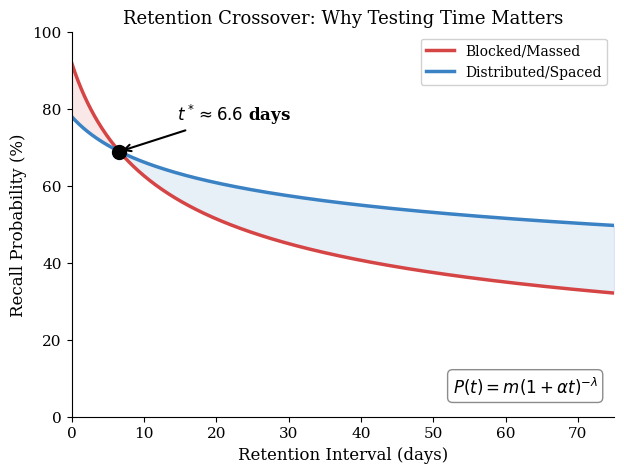
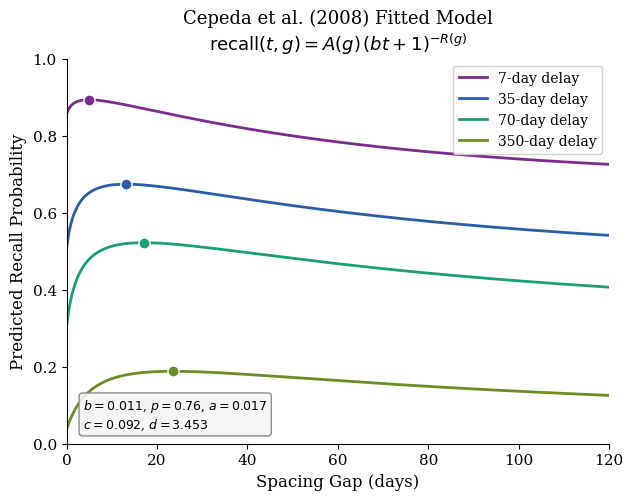
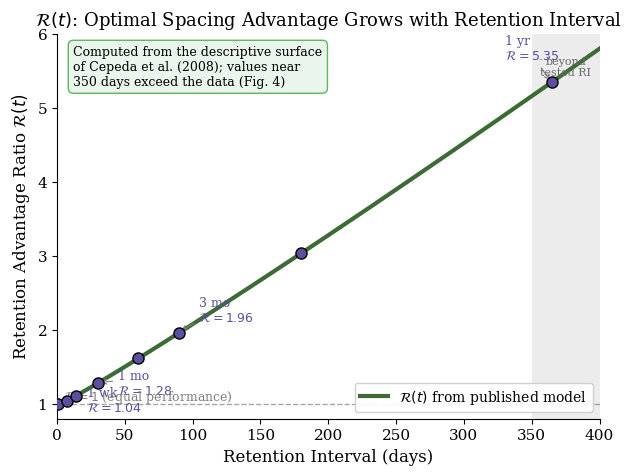
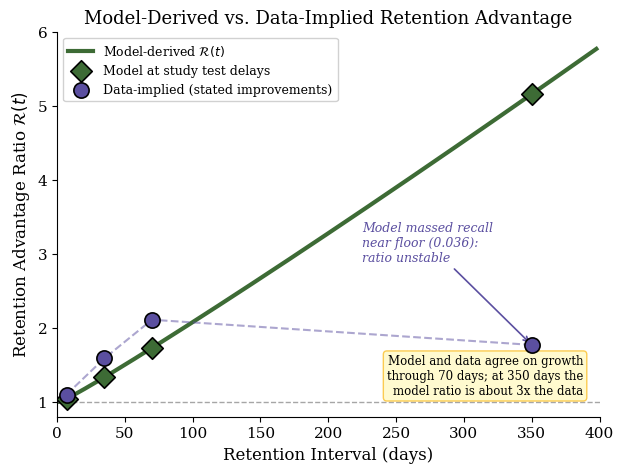
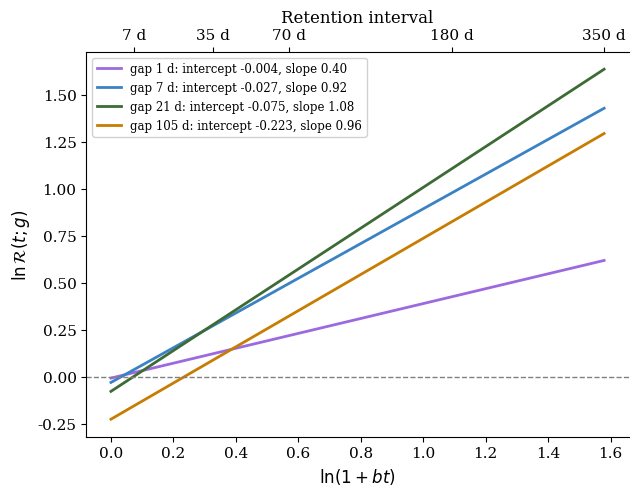

Write the Python code that produced these figures, in order.
#!/usr/bin/env python3
"""
Generate all figures for the rebuilt retention advantage paper.

All R(t) values are computed analytically from Cepeda et al. (2008)
published model parameters. No digitized data.

Model:
    recall(t, g) = A(g) * (b*t + 1)^{-R(g)}
    A(g) = p + (1-p) * exp(-a*g)
    R(g) = 1 + c * [ln(g+1) - d]^2

Published parameters:
    b = 0.011, p = 0.760, a = 0.017, c = 0.092, d = 3.453
"""

import numpy as np
from scipy.optimize import minimize_scalar, curve_fit
import matplotlib.pyplot as plt
import matplotlib.ticker as ticker

# =====================================================================
# GLOBAL STYLE
# =====================================================================
plt.rcParams.update({
    'font.family': 'serif',
    'font.size': 11,
    'axes.labelsize': 12,
    'axes.titlesize': 13,
    'legend.fontsize': 10,
    'figure.dpi': 300,
    'savefig.dpi': 300,
    'savefig.bbox': 'tight',
    'axes.spines.top': False,
    'axes.spines.right': False,
})

C_BLOCK = '#D64545'
C_DIST  = '#3B82C4'
C_MODEL = '#3D6B35'
C_DATA  = '#5B4FA0'

# =====================================================================
# CEPEDA et al. (2008) MODEL
# =====================================================================
B_PAR = 0.011
P_PAR = 0.760
A_PAR = 0.017
C_PAR = 0.092
D_PAR = 3.453

def A_func(g):
    return P_PAR + (1 - P_PAR) * np.exp(-A_PAR * g)

def R_func(g):
    return 1 + C_PAR * (np.log(g + 1) - D_PAR)**2

def recall(t, g):
    return A_func(g) * (B_PAR * t + 1)**(-R_func(g))

def optimal_recall(t, g_max=500):
    result = minimize_scalar(lambda g: -recall(t, g),
                             bounds=(0, g_max), method='bounded')
    return result.x, -result.fun

def R_ratio(t):
    """Retention advantage ratio: optimal-gap recall / massed recall."""
    _, rec_opt = optimal_recall(t)
    rec_massed = recall(t, 0)
    return rec_opt / rec_massed

# =====================================================================
# PRECOMPUTE R(t) CURVE
# =====================================================================
t_curve = np.logspace(np.log10(1), np.log10(3650), 1000)
Rt_curve = np.array([R_ratio(t) for t in t_curve])
gopt_curve = np.array([optimal_recall(t)[0] for t in t_curve])

# Key milestones
milestones_days = [1, 7, 14, 30, 60, 90, 180, 365]
milestones_labels = ['1 day', '1 week', '2 weeks', '1 month',
                     '2 months', '3 months', '6 months', '1 year']
Rt_milestones = np.array([R_ratio(t) for t in milestones_days])
gopt_milestones = np.array([optimal_recall(t)[0] for t in milestones_days])

# Paper's test delays
t_paper = np.array([7, 35, 70, 350])
Rt_paper = np.array([R_ratio(t) for t in t_paper])

# Paper's stated improvements (from text, not digitized)
paper_improvements = np.array([1.10, 1.59, 2.11, 1.77])

# =====================================================================
# FIGURE 1: CROSSOVER (illustrative, same parameters as before)
# =====================================================================
def power_law(t, m, alpha, lam):
    return m * (1 + alpha * t)**(-lam)

m_b, alpha_shared, lam_b = 0.92, 0.15, 0.42
m_d, lam_d = 0.78, 0.18

t_cross = np.linspace(0, 75, 500)
P_block = power_law(t_cross, m_b, alpha_shared, lam_b)
P_dist  = power_law(t_cross, m_d, alpha_shared, lam_d)

idx_cross = np.argmin(np.abs(P_block - P_dist))
t_star = t_cross[idx_cross]

fig, ax = plt.subplots(figsize=(7, 5))
ax.fill_between(t_cross[:idx_cross+1],
                P_dist[:idx_cross+1]*100, P_block[:idx_cross+1]*100,
                alpha=0.12, color=C_BLOCK)
ax.fill_between(t_cross[idx_cross:],
                P_block[idx_cross:]*100, P_dist[idx_cross:]*100,
                alpha=0.12, color=C_DIST)
ax.plot(t_cross, P_block*100, color=C_BLOCK, lw=2.5, label='Blocked/Massed')
ax.plot(t_cross, P_dist*100, color=C_DIST, lw=2.5, label='Distributed/Spaced')
ax.plot(t_star, P_block[idx_cross]*100, 'ko', ms=10, zorder=5)
ax.annotate(f'$t^* \\approx {t_star:.1f}$ days',
            xy=(t_star, P_block[idx_cross]*100),
            xytext=(t_star+8, P_block[idx_cross]*100+8),
            fontsize=12, fontweight='bold',
            arrowprops=dict(arrowstyle='->', color='black', lw=1.5))
ax.text(0.97, 0.05, r'$P(t) = m(1+\alpha t)^{-\lambda}$',
        transform=ax.transAxes, fontsize=12, ha='right', va='bottom',
        bbox=dict(boxstyle='round,pad=0.3', facecolor='white',
                  edgecolor='gray', alpha=0.9))
ax.set_xlabel('Retention Interval (days)')
ax.set_ylabel('Recall Probability (%)')
ax.set_title('Retention Crossover: Why Testing Time Matters')
ax.set_ylim(0, 100); ax.set_xlim(0, 75)
ax.legend(loc='upper right', framealpha=0.9)
fig.savefig('figure1_crossover.pdf')
plt.close()


# =====================================================================
# FIGURE 2: MODEL-PREDICTED RECALL SURFACE (from published parameters)
# =====================================================================
gaps_plot = np.linspace(0, 120, 500)
colors_delay = ['#7B2D8E', '#2B5EA7', '#1A9E76', '#6B8E23']

fig, ax = plt.subplots(figsize=(7, 5))
for t_val, color, label in zip([7, 35, 70, 350], colors_delay,
    ['7-day delay', '35-day delay', '70-day delay', '350-day delay']):
    rec = np.array([recall(t_val, g) for g in gaps_plot])
    ax.plot(gaps_plot, rec, color=color, lw=2, label=label)
    # Mark optimal
    g_opt, r_opt = optimal_recall(t_val)
    ax.plot(g_opt, r_opt, 'o', color=color, ms=8, markeredgecolor='white',
            markeredgewidth=1, zorder=5)

ax.set_xlabel('Spacing Gap (days)')
ax.set_ylabel('Predicted Recall Probability')
ax.set_title('Cepeda et al. (2008) Fitted Model\n'
             r'$\mathrm{recall}(t,g) = A(g)\,(bt+1)^{-R(g)}$')
ax.legend(loc='upper right', framealpha=0.9)
ax.set_xlim(0, 120); ax.set_ylim(0, 1.0)
ax.text(0.03, 0.03,
        f'$b = {B_PAR}$, $p = {P_PAR}$, $a = {A_PAR}$\n'
        f'$c = {C_PAR}$, $d = {D_PAR}$',
        transform=ax.transAxes, fontsize=9, va='bottom',
        bbox=dict(boxstyle='round,pad=0.3', facecolor='#F5F5F5',
                  edgecolor='gray', alpha=0.9))
fig.savefig('figure2_model_surface.pdf')
plt.close()


# =====================================================================
# FIGURE 3: R(t) FROM ANALYTICAL MODEL (the main figure)
# =====================================================================
fig, ax = plt.subplots(figsize=(7, 5))

# Main curve
ax.plot(t_curve, Rt_curve, color=C_MODEL, lw=3, zorder=2,
        label=r'$\mathcal{R}(t)$ from published model')

# Milestone markers
for t_m, R_m, lab in zip(milestones_days, Rt_milestones, milestones_labels):
    ax.plot(t_m, R_m, 'o', color=C_DATA, ms=8,
            markeredgecolor='black', markeredgewidth=1, zorder=4)

# Annotate select milestones
annotations = [
    (7, Rt_milestones[1], '1 wk', (15, -5)),
    (30, Rt_milestones[3], '1 mo', (15, -5)),
    (90, Rt_milestones[5], '3 mo', (15, 5)),
    (365, Rt_milestones[7], '1 yr', (-35, 10)),
]
for tx, rx, lab, (dx, dy) in annotations:
    ax.annotate(f'{lab}\n$\\mathcal{{R}}={rx:.2f}$',
                xy=(tx, rx), xytext=(tx+dx, rx+dy*0.03),
                fontsize=9, color=C_DATA,
                arrowprops=dict(arrowstyle='->', color='gray',
                                lw=0.8, connectionstyle='arc3,rad=0.1'))

# Reference line
ax.axhline(y=1, color='gray', ls='--', lw=1, alpha=0.7)
ax.text(5, 1.05, r'$\mathcal{R}=1$ (equal performance)',
        fontsize=9, color='gray')

# Region beyond the longest tested retention interval (350 days)
ax.axvspan(350, 400, color='gray', alpha=0.15, lw=0)
ax.text(375, 5.7, 'beyond\ntested RI', fontsize=8, color='dimgray',
        ha='center', va='top')

# Info box
ax.text(0.03, 0.97,
        'Computed from the descriptive surface\nof Cepeda et al. (2008); values near\n350 days exceed the data (Fig. 4)',
        transform=ax.transAxes, fontsize=9, va='top',
        bbox=dict(boxstyle='round,pad=0.4', facecolor='#E8F5E9',
                  edgecolor='#4CAF50', alpha=0.9))

ax.set_xlabel('Retention Interval (days)')
ax.set_ylabel(r'Retention Advantage Ratio $\mathcal{R}(t)$')
ax.set_title(r'$\mathcal{R}(t)$: Optimal Spacing Advantage Grows with Retention Interval')
ax.set_xlim(0, 400)
ax.set_ylim(0.8, 6.0)
ax.legend(loc='lower right', framealpha=0.9)

fig.savefig('figure3_Rt_analytical.pdf')
plt.close()


# =====================================================================
# FIGURE 4: MODEL-DERIVED vs RAW-DATA-IMPLIED R(t)
# =====================================================================
fig, ax = plt.subplots(figsize=(7, 5))

# Model curve (clipped to study range)
mask = t_curve <= 400
ax.plot(t_curve[mask], Rt_curve[mask], color=C_MODEL, lw=3, zorder=2,
        label=r'Model-derived $\mathcal{R}(t)$')

# Model values at paper's test delays
ax.scatter(t_paper, Rt_paper, s=120, color=C_MODEL, edgecolors='black',
           lw=1.2, zorder=4, marker='D',
           label='Model at study test delays')

# Raw data-implied R(t) from stated improvements
ax.scatter(t_paper, paper_improvements, s=120, color=C_DATA,
           edgecolors='black', lw=1.2, zorder=4, marker='o',
           label='Data-implied (stated improvements)')

# Connect the data points to show the non-monotonicity
ax.plot(t_paper, paper_improvements, '--', color=C_DATA, lw=1.5, alpha=0.5)

# Annotate the divergence at 350 days
ax.annotate('Model massed recall\nnear floor (0.036):\nratio unstable',
            xy=(350, paper_improvements[3]),
            xytext=(225, 2.9),
            fontsize=9, color=C_DATA, fontstyle='italic',
            arrowprops=dict(arrowstyle='->', color=C_DATA, lw=1.2))

ax.axhline(y=1, color='gray', ls='--', lw=1, alpha=0.7)

ax.set_xlabel('Retention Interval (days)')
ax.set_ylabel(r'Retention Advantage Ratio $\mathcal{R}(t)$')
ax.set_title('Model-Derived vs. Data-Implied Retention Advantage')
ax.set_xlim(0, 400)
ax.set_ylim(0.8, 6.0)
ax.legend(loc='upper left', framealpha=0.9, fontsize=9)

# Caveat box
ax.text(0.97, 0.05,
        'Model and data agree on growth\n'
        'through 70 days; at 350 days the\n'
        'model ratio is about 3x the data',
        transform=ax.transAxes, fontsize=8.5, ha='right', va='bottom',
        bbox=dict(boxstyle='round,pad=0.3', facecolor='#FFF9C4',
                  edgecolor='#FBC02D', alpha=0.8))

fig.savefig('figure4_model_vs_data.pdf')
plt.close()


# =====================================================================
# FIGURE 5: LOG-RATIO DECOMPOSITION
#   ln R(t; g) = ln A(g) + [R(0) - R(g)] * ln(1 + b t)
# Each fixed gap is a straight line in x = ln(1 + b t):
#   intercept = ln A(g) <= 0 (initial-strength cost)
#   slope     = R(0) - R(g) (decay-rate benefit)
# =====================================================================
fig, ax = plt.subplots(figsize=(7, 5))
t_lin = np.linspace(0, 350, 400)
x_lin = np.log(1 + B_PAR * t_lin)
gap_set = [1, 7, 21, 105]
gap_cols = ['#9C6ADE', '#3B82C4', '#3D6B35', '#C77C02']
for g, col in zip(gap_set, gap_cols):
    lnA = np.log(A_func(g))
    slope = R_func(0) - R_func(g)
    ax.plot(x_lin, lnA + slope * x_lin, color=col, lw=2,
            label=f'gap {g} d: intercept {lnA:.3f}, slope {slope:.2f}')
ax.axhline(0, color='gray', ls='--', lw=1)
ticks_t = [7, 35, 70, 180, 350]
ax_top = ax.secondary_xaxis('top',
                            functions=(lambda x: x, lambda x: x))
ax_top.set_xticks([np.log(1 + B_PAR * t) for t in ticks_t])
ax_top.set_xticklabels([f'{t} d' for t in ticks_t])
ax_top.set_xlabel('Retention interval')
ax.set_xlabel(r'$\ln(1 + bt)$')
ax.set_ylabel(r'$\ln \mathcal{R}(t; g)$')
ax.legend(loc='upper left', fontsize=8.5, framealpha=0.9)
fig.savefig('figure5_log_decomposition.pdf')
plt.close()


# =====================================================================
# PRINT TABLE DATA FOR PAPER
# =====================================================================
print("=" * 70)
print("TABLE: R(t) AT KEY RETENTION INTERVALS")
print("=" * 70)
print(f"{'Interval':>12} | {'g_opt (days)':>12} | {'Massed':>8} | {'Optimal':>8} | {'R(t)':>8}")
print("-" * 60)
for t_m, lab in zip(milestones_days, milestones_labels):
    g_opt, rec_opt = optimal_recall(t_m)
    rec_m = recall(t_m, 0)
    Rt = rec_opt / rec_m
    print(f"{lab:>12} | {g_opt:>11.1f} | {rec_m:>8.4f} | {rec_opt:>8.4f} | {Rt:>8.3f}")

print("\n" + "=" * 70)
print("TABLE: COMPARISON WITH PAPER'S STATED IMPROVEMENTS")
print("=" * 70)
print(f"{'RI':>6} | {'Paper best gap':>14} | {'Paper improv.':>13} | "
      f"{'Model R(t)':>10} | {'Data R(t)':>10}")
print("-" * 65)
paper_gaps = [1, 11, 21, 21]
for t_val, pg, pi, Rt_m in zip(t_paper, paper_gaps, 
    [10, 59, 111, 77], Rt_paper):
    data_Rt = 1 + pi/100
    print(f"{t_val:>4}d | {pg:>12}d | {pi:>11}% | "
          f"{Rt_m:>10.3f} | {data_Rt:>10.2f}")

print("\n" + "=" * 70)
print("MODEL STRUCTURE VERIFICATION")
print("=" * 70)
print(f"A(0) = {A_func(0):.4f} (should be 1.0)")
print(f"R(0) = {R_func(0):.4f} (massed decay rate)")
print(f"R(g) minimized at g = exp(d)-1 = {np.exp(D_PAR)-1:.1f} days")
print(f"  R at minimum = {R_func(np.exp(D_PAR)-1):.4f} (should be 1.0)")
print(f"  A at that gap = {A_func(np.exp(D_PAR)-1):.4f}")

# Verify the R(g) minimum is at g = exp(d) - 1
g_minR = np.exp(D_PAR) - 1
print(f"\nAt g = exp(d)-1 = {g_minR:.1f} days:")
print(f"  R(g) = {R_func(g_minR):.6f}")
print(f"  ln(g+1) = {np.log(g_minR+1):.6f}, d = {D_PAR}")
print(f"  [ln(g+1) - d]^2 = {(np.log(g_minR+1) - D_PAR)**2:.2e}")

print("\n" + "=" * 70)
print("KEY FINDING: MONOTONICITY")
print("=" * 70)
diffs = np.diff(Rt_curve)
print(f"R(t) monotonically increasing over [1, 3650] days: {np.all(diffs >= 0)}")
print(f"R(1 day)   = {R_ratio(1):.4f}")
print(f"R(1 week)  = {R_ratio(7):.4f}")
print(f"R(1 month) = {R_ratio(30):.4f}")
print(f"R(1 year)  = {R_ratio(365):.4f}")

print("\n" + "=" * 70)
print("WHY THE MODEL OVERPREDICTS AT 350 DAYS")
print("=" * 70)
print("The model's massed recall at 350 days is very low:")
print(f"  recall(350, 0) = {recall(350, 0):.4f}")
print(f"  recall(350, g_opt={optimal_recall(350)[0]:.1f}) = {optimal_recall(350)[1]:.4f}")
print("Small denominators amplify the ratio.")
print("The raw data would have floor effects moderating this.")
print(f"\nFor comparison, at 70 days:")
print(f"  recall(70, 0) = {recall(70, 0):.4f}")
print(f"  recall(70, g_opt={optimal_recall(70)[0]:.1f}) = {optimal_recall(70)[1]:.4f}")

print("\nFIGURES SAVED: figure1-4")
